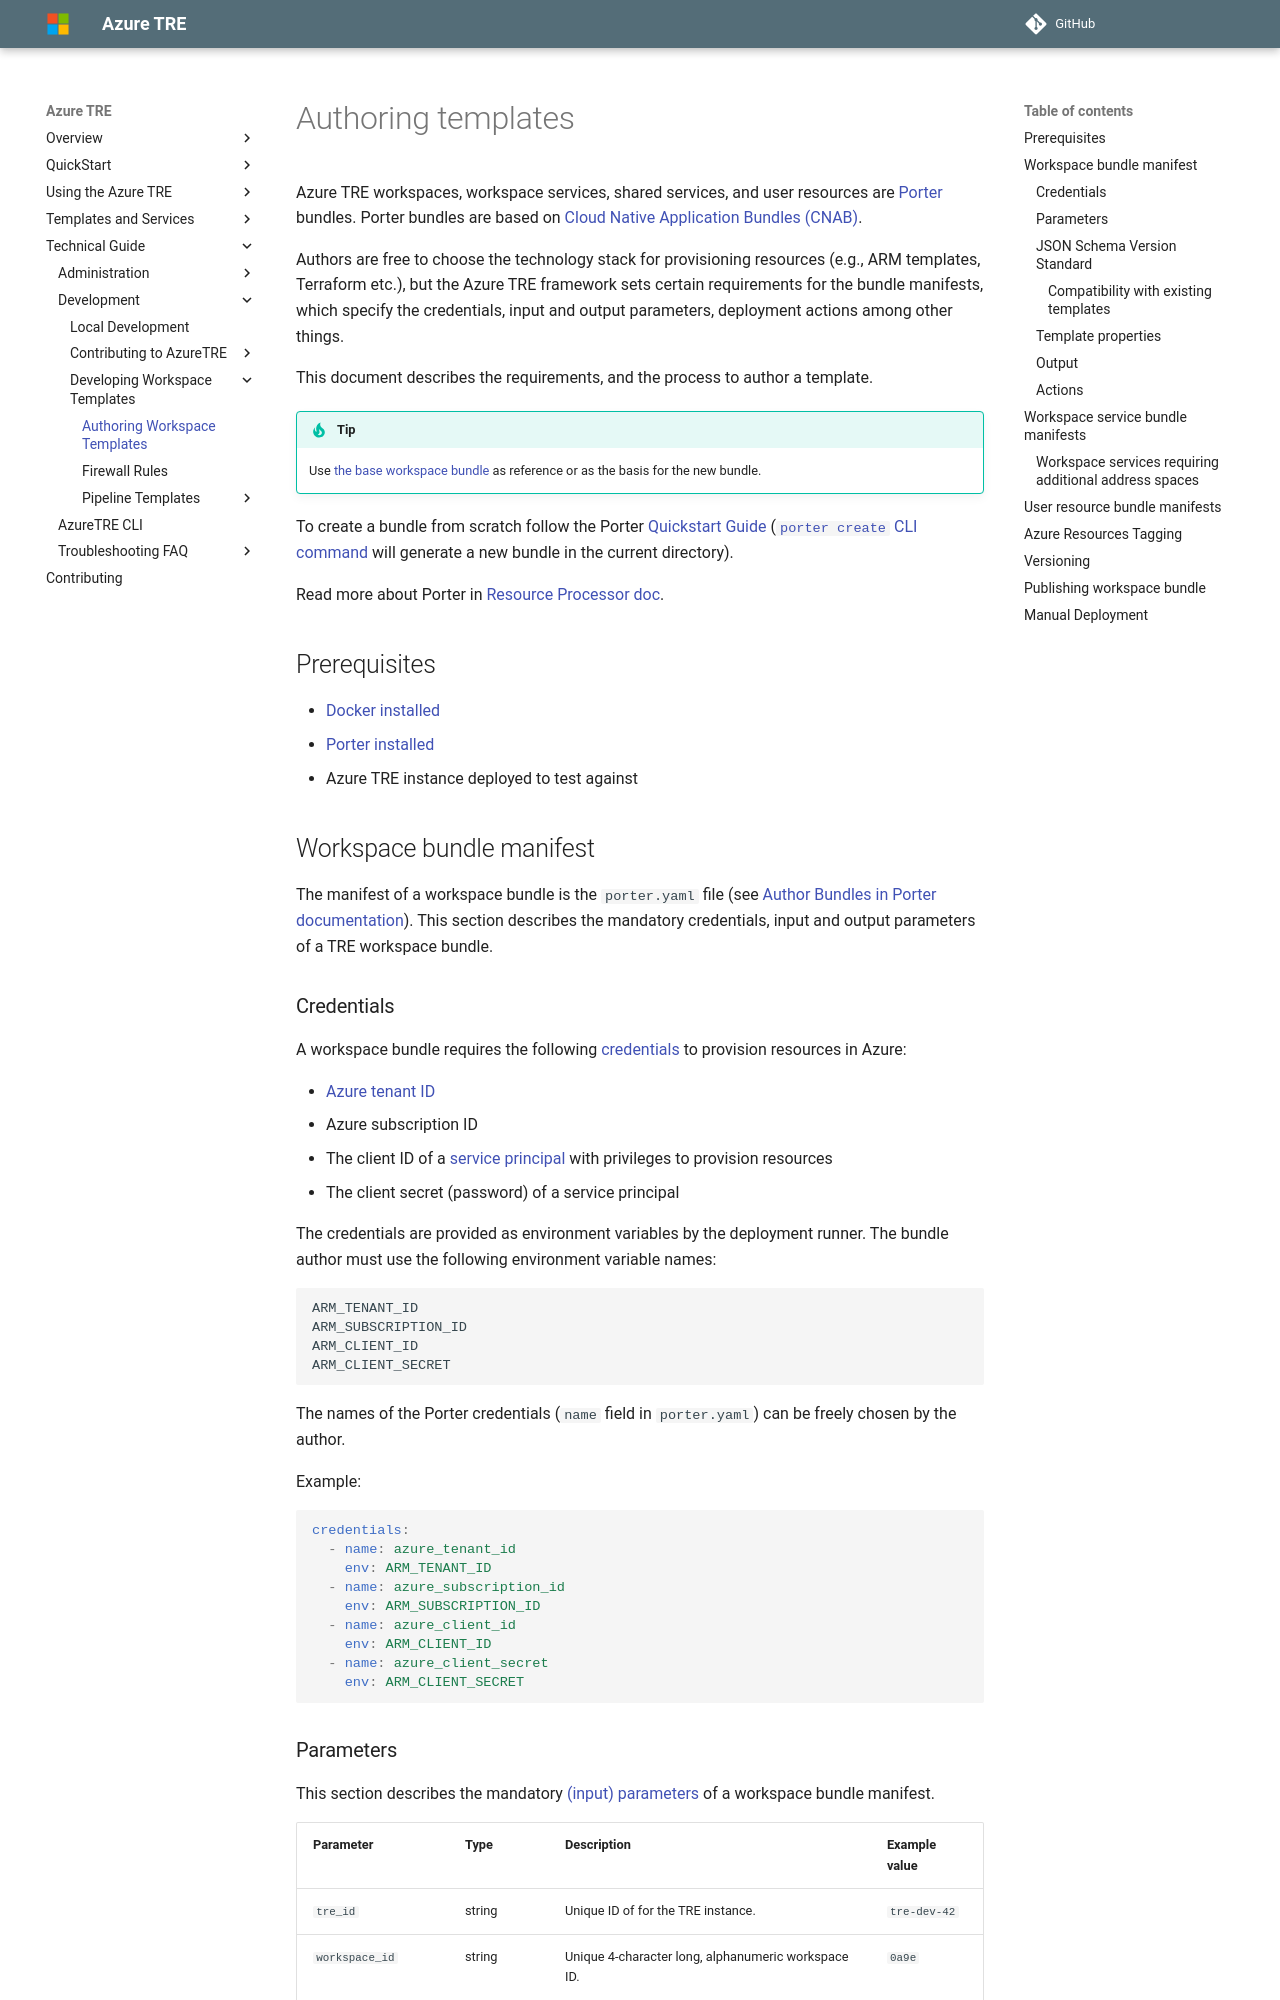

repository: microsoft/AzureTRE · page: unreleased/tre-workspace-authors/authoring-workspace-templates/index.html · generator: mkdocs

# Authoring templates

Azure TRE workspaces, workspace services, shared services, and user resources are [Porter](https://porter.sh/) bundles. Porter bundles are based on [Cloud Native Application Bundles (CNAB)](https://cnab.io/).

Authors are free to choose the technology stack for provisioning resources (e.g., ARM templates, Terraform etc.), but the Azure TRE framework sets certain requirements for the bundle manifests, which specify the credentials, input and output parameters, deployment actions among other things.

This document describes the requirements, and the process to author a template.

!!! tip
    Use [the base workspace bundle](../tre-templates/workspaces/base.md) as reference or as the basis for the new bundle.

To create a bundle from scratch follow the Porter [Quickstart Guide](https://porter.sh/quickstart/) ([`porter create` CLI command](https://porter.sh/cli/porter_create/) will generate a new bundle in the current directory).

Read more about Porter in [Resource Processor doc](../tre-developers/resource-processor.md#porter).

## Prerequisites

* [Docker installed](https://docs.docker.com/get-docker/)
* [Porter installed](https://porter.sh/install)
* Azure TRE instance deployed to test against

## Workspace bundle manifest

The manifest of a workspace bundle is the `porter.yaml` file (see [Author Bundles in Porter documentation](https://porter.sh/author-bundles/)). This section describes the mandatory credentials, input and output parameters of a TRE workspace bundle.

### Credentials

A workspace bundle requires the following [credentials](https://porter.sh/author-bundles/#credentials) to provision resources in Azure:

* [Azure tenant ID](https://learn.microsoft.com/en-us/entra/fundamentals/how-to-find-tenant)
* Azure subscription ID
* The client ID of a [service principal](https://learn.microsoft.com/en-us/entra/identity-platform/app-objects-and-service-principals?tabs=browser) with privileges to provision resources
* The client secret (password) of a service principal

The credentials are provided as environment variables by the deployment runner. The bundle author must use the following environment variable names:

```bash
ARM_TENANT_ID
ARM_SUBSCRIPTION_ID
ARM_CLIENT_ID
ARM_CLIENT_SECRET
```

The names of the Porter credentials (`name` field in `porter.yaml`) can be freely chosen by the author.

Example:

```yaml
credentials:
  - name: azure_tenant_id
    env: ARM_TENANT_ID
  - name: azure_subscription_id
    env: ARM_SUBSCRIPTION_ID
  - name: azure_client_id
    env: ARM_CLIENT_ID
  - name: azure_client_secret
    env: ARM_CLIENT_SECRET
```
